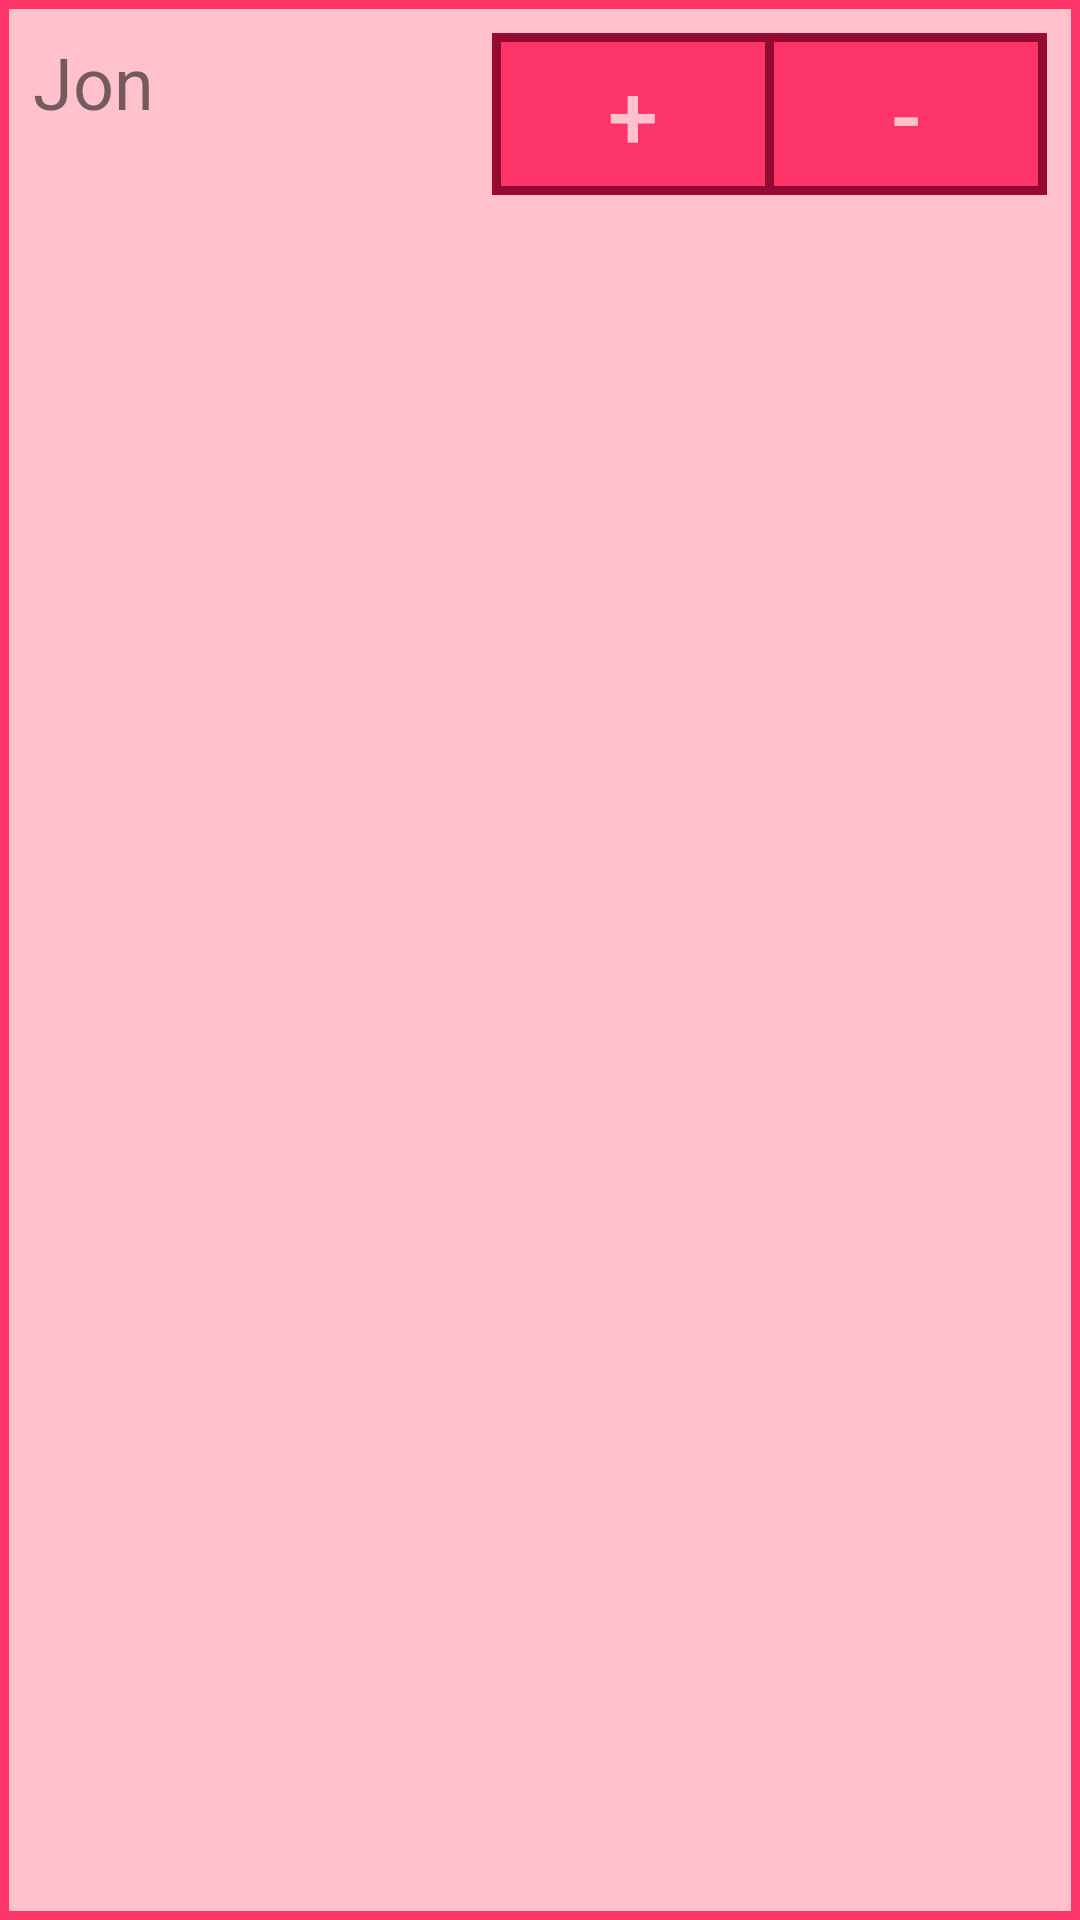

Layout XML and referenced resources for this Android screen:
<!-- AndroidManifest.xml: application theme AppTheme -->
<!-- res/layout/widget.xml -->
<?xml version="1.0" encoding="utf-8"?>
<LinearLayout xmlns:android="http://schemas.android.com/apk/res/android"
    android:orientation="vertical" android:layout_width="match_parent"
    android:layout_height="match_parent"
    android:background="@color/darkPink">

    <RelativeLayout xmlns:android="http://schemas.android.com/apk/res/android"
        android:orientation="horizontal" android:layout_width="match_parent"
        android:layout_height="match_parent"
        android:background="@color/lightPink"
        android:padding="8dp"
        android:layout_margin="3dp">

        <TextView android:id="@+id/name"
            android:layout_width="wrap_content"
            android:layout_height="wrap_content"
            android:gravity="center_vertical"
            android:text="Jon"
            android:textSize="24dp"
            android:layout_alignParentLeft="true"
            />

        <LinearLayout android:id="@+id/button_layout"
            android:layout_width="wrap_content"
            android:layout_height="wrap_content"
            android:orientation="horizontal"
            android:background="@color/veryDarkPink"
            android:layout_alignParentRight="true">

            <Button android:id="@+id/button_plus"
                android:layout_width="wrap_content"
                android:layout_height="wrap_content"
                android:text="+"
                android:textSize="30dp"
                android:textColor="@color/lightPink"
                android:background="@color/darkPink"
                android:layout_margin="3dp"/>

            <Button android:id="@+id/button_minus"
                android:layout_width="wrap_content"
                android:layout_height="wrap_content"
                android:textColor="@color/lightPink"
                android:textSize="30dp"
                android:background="@color/darkPink"
                android:layout_marginRight="3dp"
                android:layout_marginTop="3dp"
                android:layout_marginBottom="3dp"
                android:text="-"/>

        </LinearLayout>

    </RelativeLayout>
</LinearLayout>
<!-- resources referenced by this layout -->
<resources>
  <color name="darkPink">#fc3468</color>
  <color name="lightPink">#ffc2cd</color>
  <color name="veryDarkPink">#9a0a35</color>
  <style name="AppTheme" parent="Theme.AppCompat.Light">
          <item name="android:actionBarStyle">@style/AppTheme.ActionBarStyle</item>
          <item name="colorPrimary">@color/mediumPink</item>
          <item name="android:textColorPrimary">@color/lightPink</item>
          <item name="android:textColorSecondary">@color/lightPink</item>
      </style>
  <style name="AppTheme.ActionBarStyle" parent="@style/Widget.AppCompat.Light.ActionBar">
          <item name="android:titleTextStyle">@style/AppTheme.ActionBar.TitleTextStyle</item>
      </style>
  <color name="mediumPink">#ff1493</color>
  <style name="AppTheme.ActionBar.TitleTextStyle" parent="@style/TextAppearance.AppCompat.Widget.ActionBar.Title">
          <item name="android:textColor">@color/lightPink</item>
          <item name="android:background">@color/darkPink</item>
      </style>
</resources>
